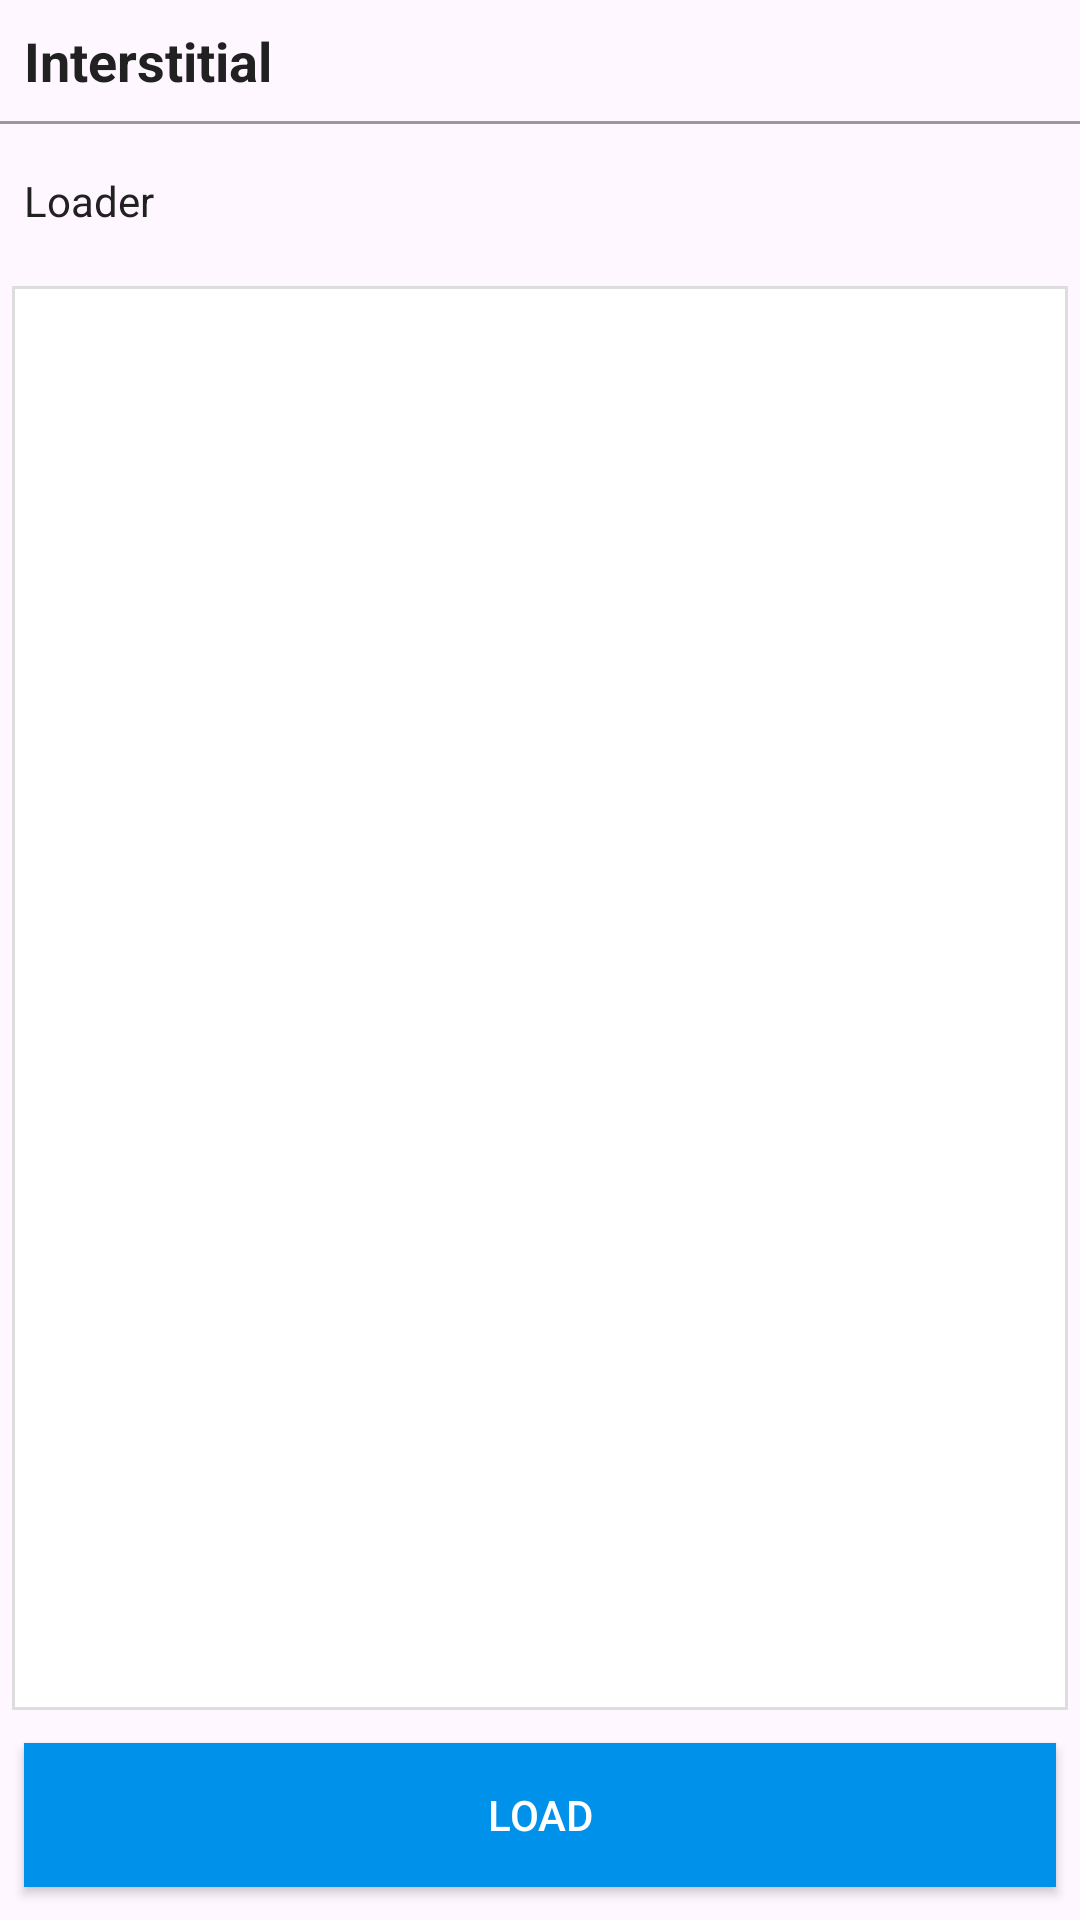

Reconstruct the res/layout file that produces this screen, plus the resources it refers to.
<!-- AndroidManifest.xml: application theme Theme.Adcash_aos_sdk_sample -->
<!-- res/layout/activity_interstitial.xml -->
<?xml version="1.0" encoding="utf-8"?>
<androidx.appcompat.widget.LinearLayoutCompat xmlns:android="http://schemas.android.com/apk/res/android"
    android:layout_width="match_parent"
    android:layout_height="match_parent"
    android:orientation="vertical">

    <androidx.appcompat.widget.AppCompatTextView
        android:layout_width="wrap_content"
        android:layout_height="wrap_content"
        android:padding="8dp"
        android:text="Interstitial"
        android:textColor="#212121"
        android:textSize="18dp"
        android:textStyle="bold" />

    <View
        android:layout_width="match_parent"
        android:layout_height="1dp"
        android:background="#999" />

    <androidx.appcompat.widget.AppCompatTextView
        android:id="@+id/pid"
        android:layout_width="wrap_content"
        android:layout_height="wrap_content"
        android:layout_marginStart="8dp"
        android:layout_marginLeft="8dp"
        android:layout_marginTop="16dp"
        android:layout_marginBottom="8dp"
        android:text="Loader"
        android:textColor="#212121"
        android:textSize="14dp" />

    <FrameLayout
        android:layout_width="match_parent"
        android:layout_height="0dp"
        android:layout_marginStart="4dp"
        android:layout_marginLeft="4dp"
        android:layout_marginTop="11dp"
        android:layout_marginEnd="4dp"
        android:layout_marginRight="4dp"
        android:layout_marginBottom="11dp"
        android:layout_weight="1"
        android:background="#DDD">

        <androidx.appcompat.widget.AppCompatTextView
            android:id="@+id/interstitial_log"
            android:layout_width="match_parent"
            android:layout_height="match_parent"
            android:layout_margin="1dp"
            android:background="#FFF"
            android:padding="4dp" />

    </FrameLayout>


    <androidx.appcompat.widget.AppCompatButton
        android:id="@+id/buttonLoad"
        android:layout_width="match_parent"
        android:layout_height="48dp"
        android:layout_marginStart="8dp"
        android:layout_marginLeft="8dp"
        android:layout_marginEnd="8dp"
        android:layout_marginRight="8dp"
        android:layout_marginBottom="11dp"
        android:background="#0091EA"
        android:text="LOAD"
        android:textColor="#FFF" />

</androidx.appcompat.widget.LinearLayoutCompat>
<!-- resources referenced by this layout -->
<resources>
  <style name="Theme.Adcash_aos_sdk_sample" parent="Base.Theme.Adcash_aos_sdk_sample" />
  <style name="Base.Theme.Adcash_aos_sdk_sample" parent="Theme.Material3.DayNight.NoActionBar">
          
          
      </style>
</resources>
